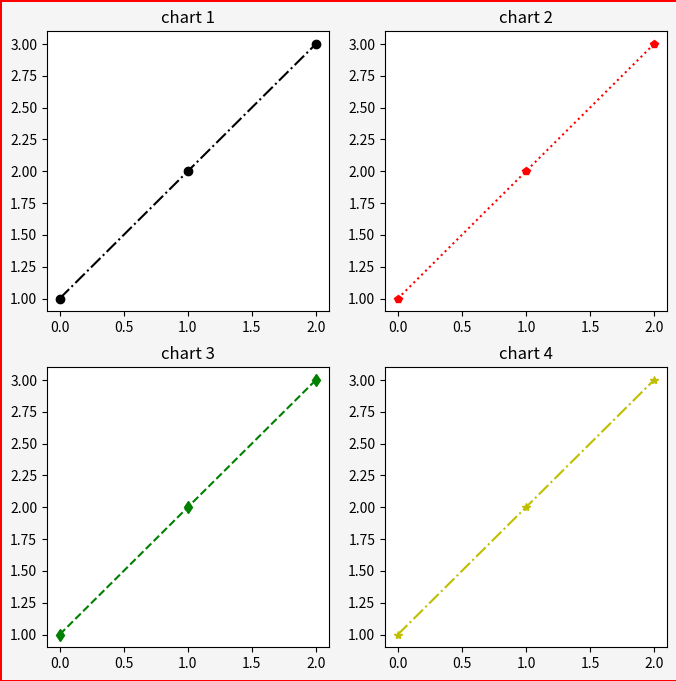

Source code (Python):
# -*- coding: utf-8 -*-
"""
Created on Sun Nov 19 22:15:30 2023

@author: User
"""

import matplotlib.pyplot as plt

plt.figure(figsize = [8,8],
           dpi = 96,
           facecolor = 'whitesmoke',
           edgecolor = 'r',
           linewidth = 1,
           frameon = True)
plt.subplot(2,2,1)
plt.title('chart 1')
plt.plot([1, 2, 3], 'k-.o')
plt.subplot(2,2,2)
plt.title('chart 2')
plt.plot([1, 2, 3], 'r:p')
plt.subplot(2,2,3)
plt.title('chart 3')
plt.plot([1, 2, 3], 'g--d')
plt.subplot(2,2,4)
plt.title('chart 4')
plt.plot([1, 2, 3], 'y-.*')

plt.show()